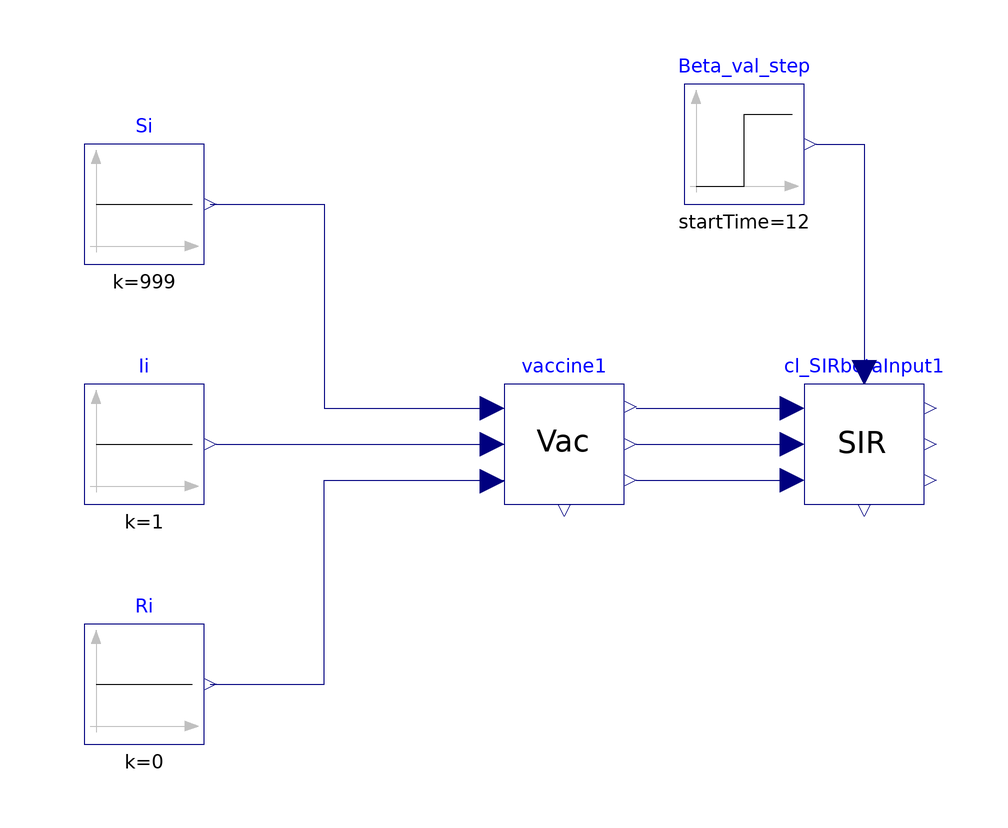

The component connection diagram of the Modelica model below, drawn from its own Placement and Line annotations.

model mdl_SIRvaccine
    Modelica.Blocks.Sources.Constant Si(k = 999) annotation(
      Placement(visible = true, transformation(origin = {-70, 40}, extent = {{-10, -10}, {10, 10}}, rotation = 0)));
    Modelica.Blocks.Sources.Constant Ii(k = 1) annotation(
      Placement(visible = true, transformation(origin = {-70, 0}, extent = {{-10, -10}, {10, 10}}, rotation = 0)));
    Modelica.Blocks.Sources.Constant Ri(k = 0) annotation(
      Placement(visible = true, transformation(origin = {-70, -40}, extent = {{-10, -10}, {10, 10}}, rotation = 0)));
    cl_Vaccine vaccine1(vaccine_rate = 0.5) annotation(
      Placement(visible = true, transformation(origin = {0, 0}, extent = {{-10, -10}, {10, 10}}, rotation = 0)));
  cl_SIRbetaInput cl_SIRbetaInput1 annotation(
      Placement(visible = true, transformation(origin = {50, 0}, extent = {{-10, -10}, {10, 10}}, rotation = 0)));
  Modelica.Blocks.Sources.Step Beta_val_step(height = 0 / 1000, offset = 0.5 / 1000, startTime = 12) annotation(
      Placement(visible = true, transformation(origin = {30, 50}, extent = {{-10, -10}, {10, 10}}, rotation = 0)));
  equation
    connect(Ii.y, vaccine1.Ii) annotation(
      Line(points = {{-58, 0}, {-12, 0}, {-12, 0}, {-10, 0}}, color = {0, 0, 127}));
    connect(Si.y, vaccine1.Si) annotation(
      Line(points = {{-59, 40}, {-40, 40}, {-40, 6}, {-10, 6}}, color = {0, 0, 127}));
    connect(Ri.y, vaccine1.Ri) annotation(
      Line(points = {{-59, -40}, {-40, -40}, {-40, -6}, {-10, -6}}, color = {0, 0, 127}));
    connect(vaccine1.Sy, cl_SIRbetaInput1.Si) annotation(
      Line(points = {{12, 6}, {36, 6}, {36, 6}, {38, 6}}, color = {0, 0, 127}));
    connect(vaccine1.Iy, cl_SIRbetaInput1.Ii) annotation(
      Line(points = {{12, 0}, {36, 0}, {36, 0}, {38, 0}}, color = {0, 0, 127}));
    connect(vaccine1.Ry, cl_SIRbetaInput1.Ri) annotation(
      Line(points = {{12, -6}, {36, -6}, {36, -6}, {38, -6}}, color = {0, 0, 127}));
  connect(Beta_val_step.y, cl_SIRbetaInput1.contact_rate) annotation(
      Line(points = {{42, 50}, {50, 50}, {50, 12}, {50, 12}}, color = {0, 0, 127}));
  protected
  end mdl_SIRvaccine;